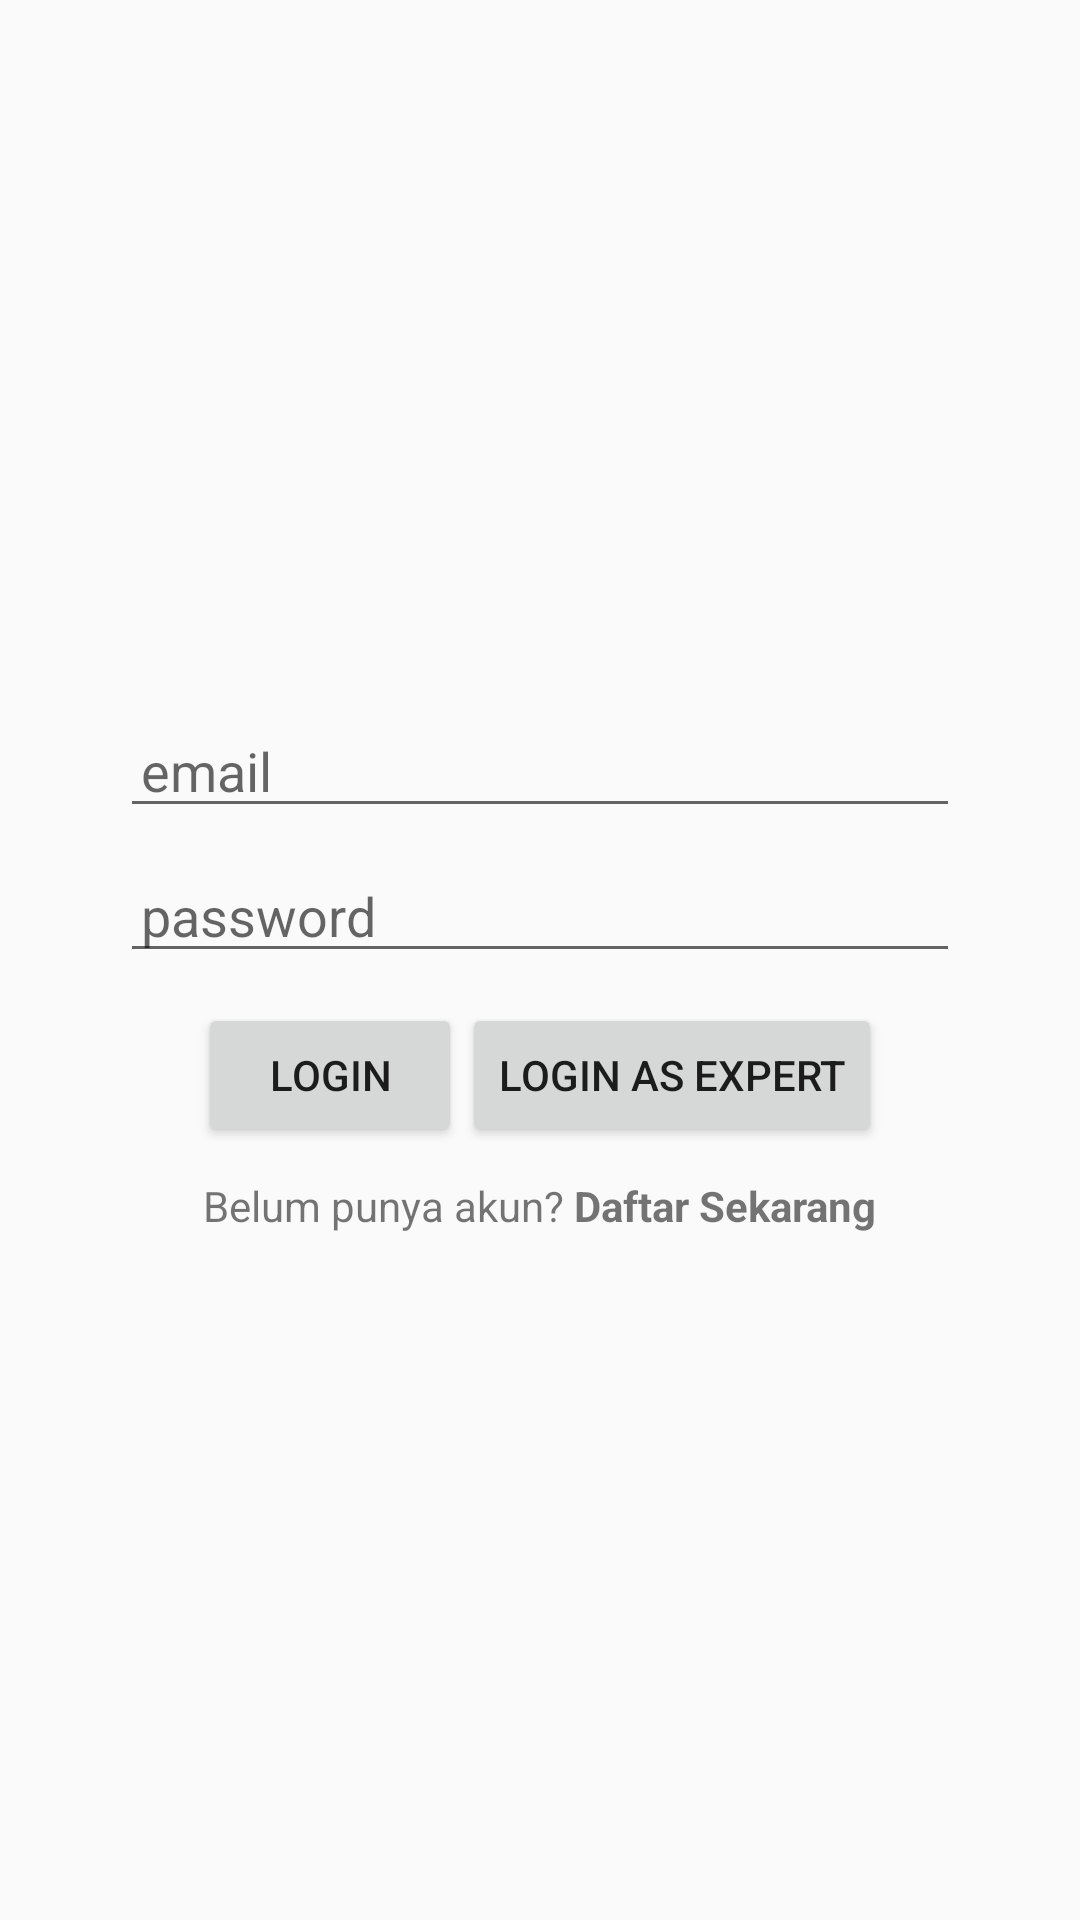

This screen was rendered from an Android layout file. Write that file and the resources it references.
<!-- AndroidManifest.xml: application theme AppTheme -->
<!-- res/layout/activity_login.xml -->
<?xml version="1.0" encoding="utf-8"?>
<LinearLayout xmlns:android="http://schemas.android.com/apk/res/android"
    xmlns:app="http://schemas.android.com/apk/res-auto"
    xmlns:tools="http://schemas.android.com/tools"
    android:layout_width="match_parent"
    android:layout_height="match_parent"
    android:orientation="vertical"
    android:gravity="center"
    tools:context="amir_alif.m.atif.worker.Login_Register.Login">

    <LinearLayout
        android:paddingTop="10dp"
        android:paddingLeft="40dp"
        android:paddingRight="40dp"
        android:layout_width="match_parent"
        android:layout_height="wrap_content"
        android:orientation="vertical"
        android:gravity="center_horizontal">
        <EditText
            android:id="@+id/email_login"
            android:layout_width="match_parent"
            android:layout_height="wrap_content"
            android:layout_marginBottom="10dp"
            android:ems="10"
            android:hint="email"
            android:inputType="textEmailAddress"
            android:padding="7dp" />

        <EditText
            android:id="@+id/pass_login"
            android:layout_width="match_parent"
            android:layout_height="wrap_content"
            android:ems="10"
            android:hint="password"
            android:inputType="textPassword"
            android:padding="7dp" />
        <LinearLayout
            android:layout_width="wrap_content"
            android:layout_height="wrap_content"
            android:orientation="horizontal">
            <Button
                android:id="@+id/btn_login"
                android:layout_width="wrap_content"
                android:layout_height="wrap_content"
                android:layout_marginTop="10dp"
                android:layout_marginBottom="10dp"
                android:text="Login" />
            <Button
                android:id="@+id/btn_login_expert"
                android:layout_width="wrap_content"
                android:layout_height="wrap_content"
                android:layout_marginTop="10dp"
                android:layout_marginBottom="10dp"
                android:text="Login as Expert"/>
        </LinearLayout>
    </LinearLayout>
    <LinearLayout
        android:layout_gravity="center"
        android:layout_width="wrap_content"
        android:layout_height="wrap_content"
        android:orientation="horizontal">

        <TextView
            android:layout_width="wrap_content"
            android:layout_height="wrap_content"
            android:text="Belum punya akun? "/>

        <TextView
            android:id="@+id/register_login"
            android:layout_width="wrap_content"
            android:layout_height="20sp"
            android:textStyle="bold"
            android:clickable="true"
            android:text="Daftar Sekarang"/>

    </LinearLayout>
</LinearLayout>
<!-- resources referenced by this layout -->
<resources>
  <style name="AppTheme" parent="Theme.AppCompat.Light.DarkActionBar">
          
          <item name="colorPrimary">@color/colorPrimary</item>
          <item name="colorPrimaryDark">@color/colorPrimaryDark</item>
          <item name="colorAccent">@color/colorAccent</item>
      </style>
  <color name="colorPrimary">#3F51B5</color>
  <color name="colorPrimaryDark">#303F9F</color>
  <color name="colorAccent">#FF4081</color>
</resources>
